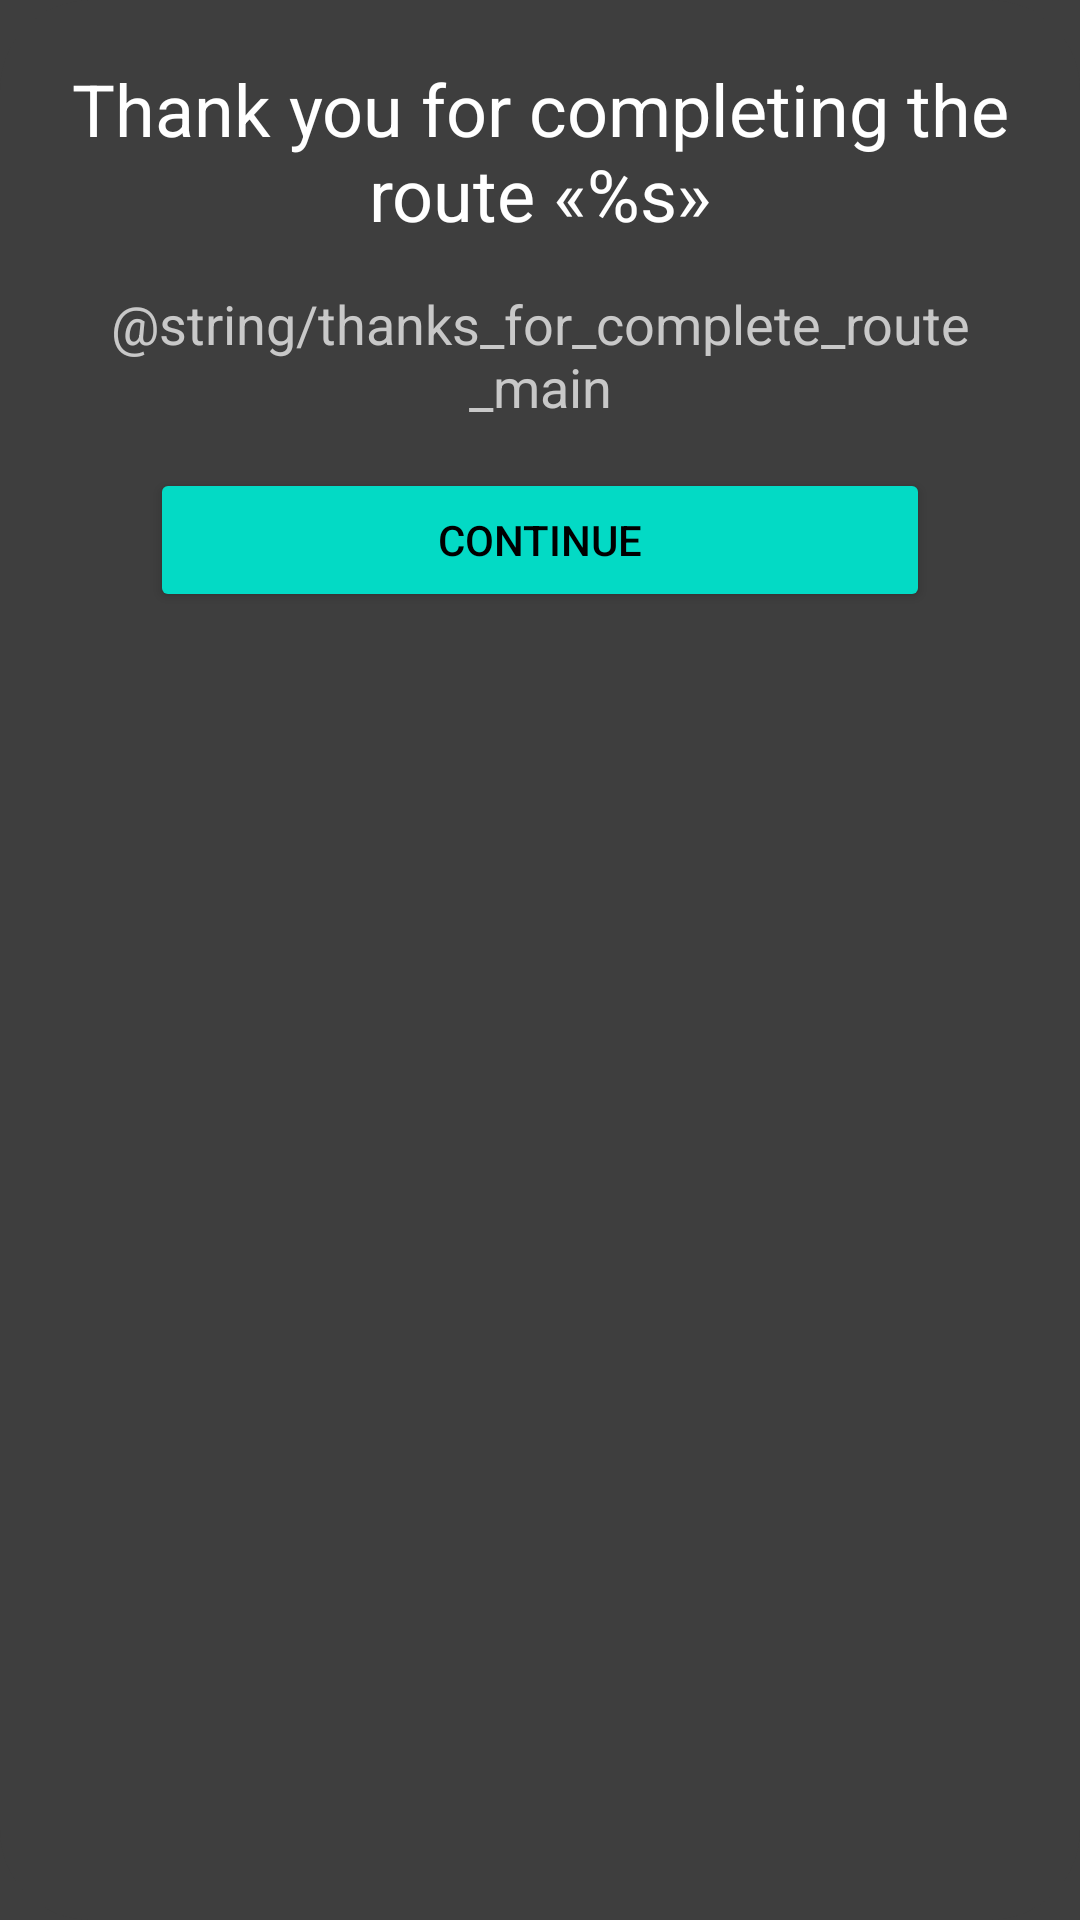

The Android layout XML behind this screen, and the referenced resources:
<!-- AndroidManifest.xml: application theme Theme.HistoricalPetersburg -->
<!-- res/layout/info_thanks.xml -->
<?xml version="1.0" encoding="utf-8"?>
<LinearLayout xmlns:android="http://schemas.android.com/apk/res/android"
    android:layout_width="match_parent"
    android:layout_height="match_parent"
    android:background="@drawable/background_primary_round_all_30"
    android:orientation="vertical"
    android:padding="20dp">

    <TextView
        android:id="@+id/thanks_title"
        android:layout_width="match_parent"
        android:layout_height="wrap_content"
        android:gravity="bottom|center_horizontal"
        android:text="@string/thanks_for_complete_route_title"
        android:textAlignment="center"
        android:textSize="24sp"
        android:textColor="?colorOnPrimary"/>

    <TextView
        android:layout_width="match_parent"
        android:layout_height="wrap_content"
        android:gravity="bottom|center_horizontal"
        android:layout_marginTop="15dp"
        android:text="@string/thanks_for_complete_route_main"
        android:textAlignment="center"
        android:textSize="18sp"
        android:textColor="#C8C8C8"
        />

    <Button
        android:id="@+id/continue_btn"
        android:layout_width="match_parent"
        android:layout_height="wrap_content"
        android:layout_marginTop="15dp"
        android:layout_marginHorizontal="30dp"
        android:layout_marginBottom="20dp"
        android:layout_gravity="center_horizontal"
        android:backgroundTint="?colorSecondary"
        android:text="@string/continue_text"
        android:textColor="?colorOnSecondary"/>

</LinearLayout>
<!-- resources referenced by this layout -->
<resources>
  <!-- drawable background_primary_round_all_30 (drawable) -->
  <?xml version="1.0" encoding="utf-8"?>
  <shape
      xmlns:android="http://schemas.android.com/apk/res/android">
      <solid android:color="?colorPrimary"/>
  
      <corners
          android:topLeftRadius="30dp"
          android:topRightRadius="30dp"
          android:bottomLeftRadius="30dp"
          android:bottomRightRadius="30dp" />
  
  </shape>
  <string name="continue_text">Continue</string>
  <string name="thanks_for_complete_route_title">Thank you for completing the route «%s»</string>
  <style name="Theme.HistoricalPetersburg" parent="Theme.MaterialComponents.DayNight.NoActionBar">
          
          <item name="colorPrimary">@color/gray</item>
          <item name="colorPrimaryVariant">@color/dark_gray</item>
          <item name="colorOnPrimary">@color/white</item>
  
  
  
          
          <item name="colorSecondary">@color/teal_200</item>
          <item name="colorSecondaryVariant">@color/teal_700</item>
          <item name="colorOnSecondary">@color/black</item>
          
          <item name="android:statusBarColor" tools:targetApi="l">?colorPrimaryVariant</item>
          
          <item name="preferenceTheme">@style/SettingsTheme</item>
          <item name="android:windowBackground">?colorPrimary</item>
          <item name="android:textColorSecondary">?colorSecondaryVariant</item>
      </style>
  <color name="gray">#3E3E3E</color>
  <color name="dark_gray">#1E1E1E</color>
  <color name="white">#FFFFFFFF</color>
  <color name="teal_200">#FF03DAC5</color>
  <color name="teal_700">#FF018786</color>
  <color name="black">#FF000000</color>
  <style name="SettingsTheme" parent="@style/PreferenceThemeOverlay">
          <item name="preferenceCategoryTitleTextAppearance">@style/PreferenceCategoryTitleTextAppearance</item>
          <item name="android:textColor">?colorOnPrimary</item>
          <item name="android:textAppearance">?colorOnPrimary</item>
      </style>
  <style name="PreferenceCategoryTitleTextAppearance" parent="PreferenceCategoryTitleTextStyle">
          <item name="android:textSize">20sp</item>
          <item name="android:textColor">?colorOnPrimary</item>
          <item name="android:textStyle">bold</item>
      </style>
</resources>
